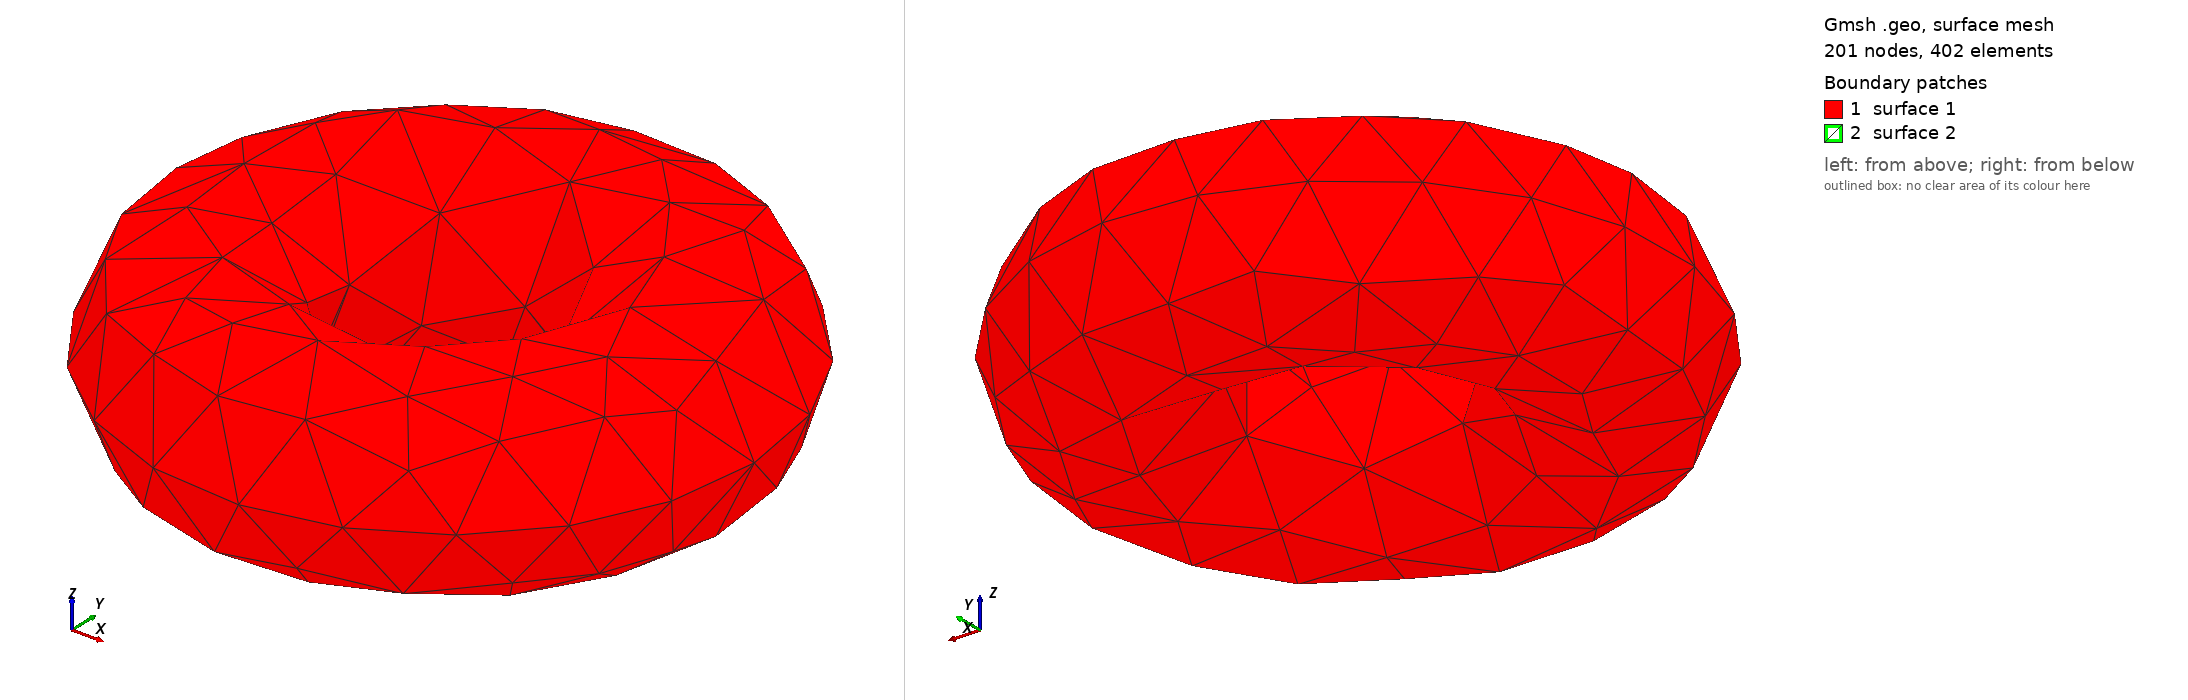

Gmsh geometry script, surface-meshed: 201 nodes, 402 surface elements. Boundary patches (legend numbers): 1 surface 1, 2 surface 2. Left view from above one corner, right view from below the opposite corner. The script declares no physical surfaces, so the legend lists its geometric surfaces. The drawing asked Gmsh for element sizes between 1% and 20% of the model's largest extent; the script's own settings can give other sizes.

=== tor.geo (drawn) ===
SetFactory ("OpenCASCADE");

Mesh.MeshSizeMin = 1;
Mesh.MeshSizeMax = 1;

Torus (1) = {0, 0, 0, 12, 6, 2*Pi};
Torus (2) = {0, 0, 0, 12, 3, 2*Pi};

BooleanDifference (3) = {Volume {1}; Delete; } {Volume {2}; Delete; };
